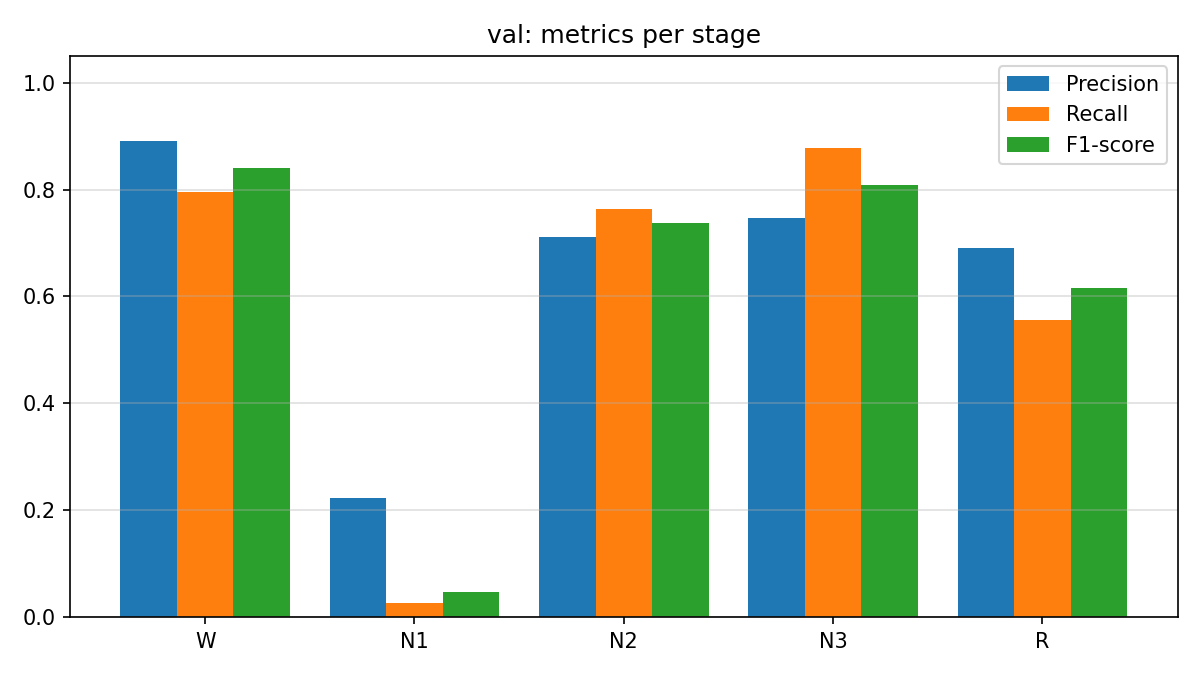

Values plotted in this chart, from the file beside it:
stage, precision, recall, f1_score, support
W, 0.8915, 0.7948, 0.8404, 424
N1, 0.2222, 0.02632, 0.04706, 76
N2, 0.7116, 0.7633, 0.7365, 1031
N3, 0.7476, 0.8782, 0.8077, 813
R, 0.6907, 0.5562, 0.6162, 534
